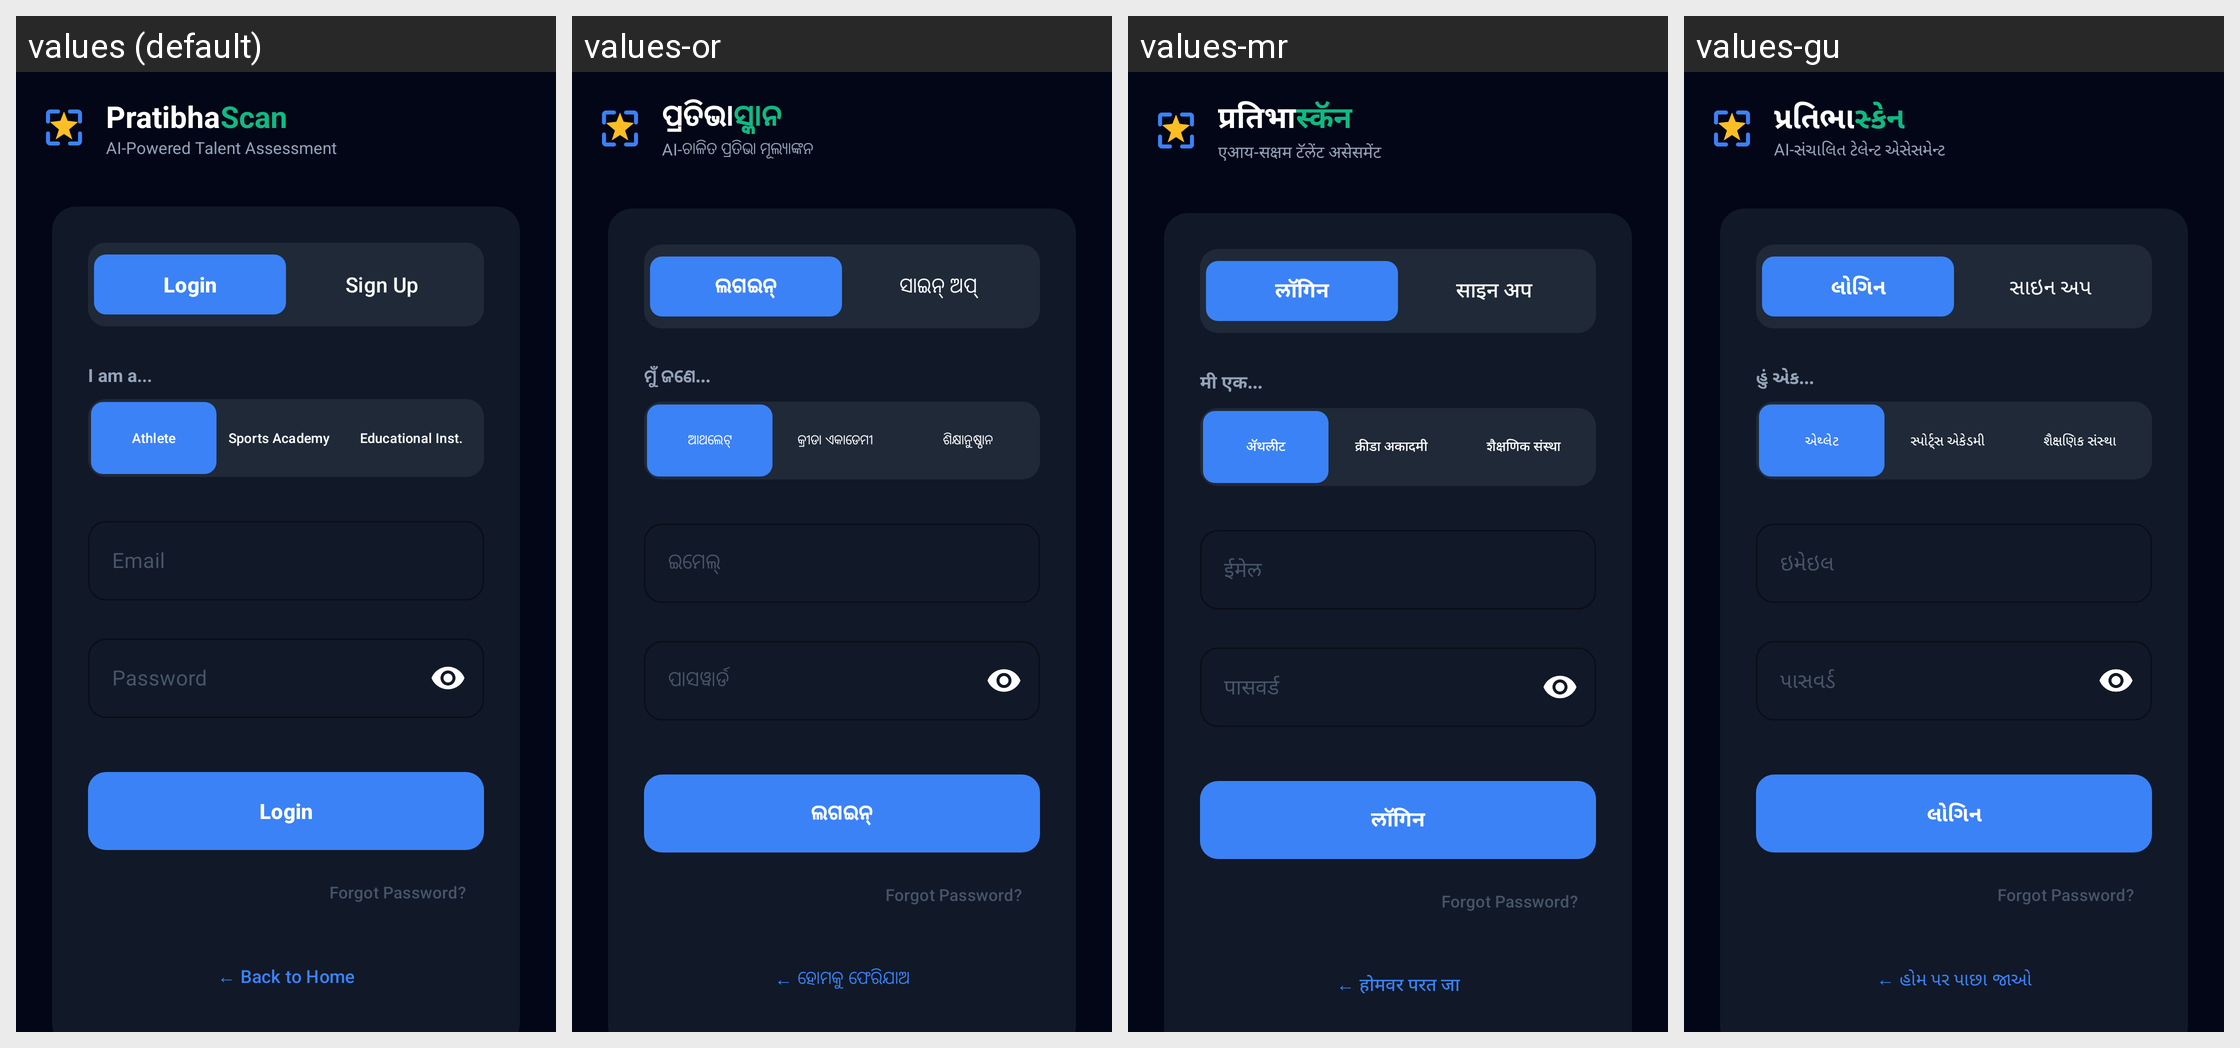

Strings drawn on this Android screen and how each of the app's shown locales translates them:
Android screen res/layout/activity_auth.xml rendered under 4 locales, left to right: values (default), values-or, values-mr, values-gu. Device: Nexus 5 (rendered at 1080×1920; each locale shown at half size, 540×960, under a caption strip naming it); theme Theme.Prathibhascanfinal.
Other locales in the repository, not shown: values-bn, values-hi, values-kn, values-ml, values-pa, values-ta, values-te.
Strings drawn on this screen, with the default value and each locale's value (text and hints the layout hard-codes, and strings that could not be matched under every locale, appear in the picture but are not listed):

brand_name_part1
  values: Pratibha
  values-or: ପ୍ରତିଭା
  values-mr: प्रतिभा
  values-gu: પ્રતિભા

brand_name_part2
  values: Scan
  values-or: ସ୍କାନ
  values-mr: स्कॅन
  values-gu: સ્કેન

brand_subtitle
  values: AI-Powered Talent Assessment
  values-or: AI-ଚାଳିତ ପ୍ରତିଭା ମୂଲ୍ୟାଙ୍କନ
  values-mr: एआय-सक्षम टॅलेंट असेसमेंट
  values-gu: AI-સંચાલિત ટેલેન્ટ એસેસમેન્ટ

login
  values: Login
  values-or: ଲଗଇନ୍
  values-mr: लॉगिन
  values-gu: લોગિન

signup
  values: Sign Up
  values-or: ସାଇନ୍ ଅପ୍
  values-mr: साइन अप
  values-gu: સાઇન અપ

i_am_a
  values: I am a...
  values-or: ମୁଁ ଜଣେ...
  values-mr: मी एक...
  values-gu: હું એક...

athlete
  values: Athlete
  values-or: ଆଥଲେଟ୍
  values-mr: अ‍ॅथलीट
  values-gu: એથ્લેટ

academy
  values: Sports Academy
  values-or: କ୍ରୀଡା ଏକାଡେମୀ
  values-mr: क्रीडा अकादमी
  values-gu: સ્પોર્ટ્સ એકેડમી

institution
  values: Educational Inst.
  values-or: ଶିକ୍ଷାନୁଷ୍ଠାନ
  values-mr: शैक्षणिक संस्था
  values-gu: શૈક્ષણિક સંસ્થા

email
  values: Email
  values-or: ଇମେଲ୍
  values-mr: ईमेल
  values-gu: ઇમેઇલ

password
  values: Password
  values-or: ପାସୱାର୍ଡ
  values-mr: पासवर्ड
  values-gu: પાસવર્ડ

back_to_home
  values: ← Back to Home
  values-or: ← ହୋମକୁ ଫେରିଯାଅ
  values-mr: ← होमवर परत जा
  values-gu: ← હોમ પર પાછા જાઓ
